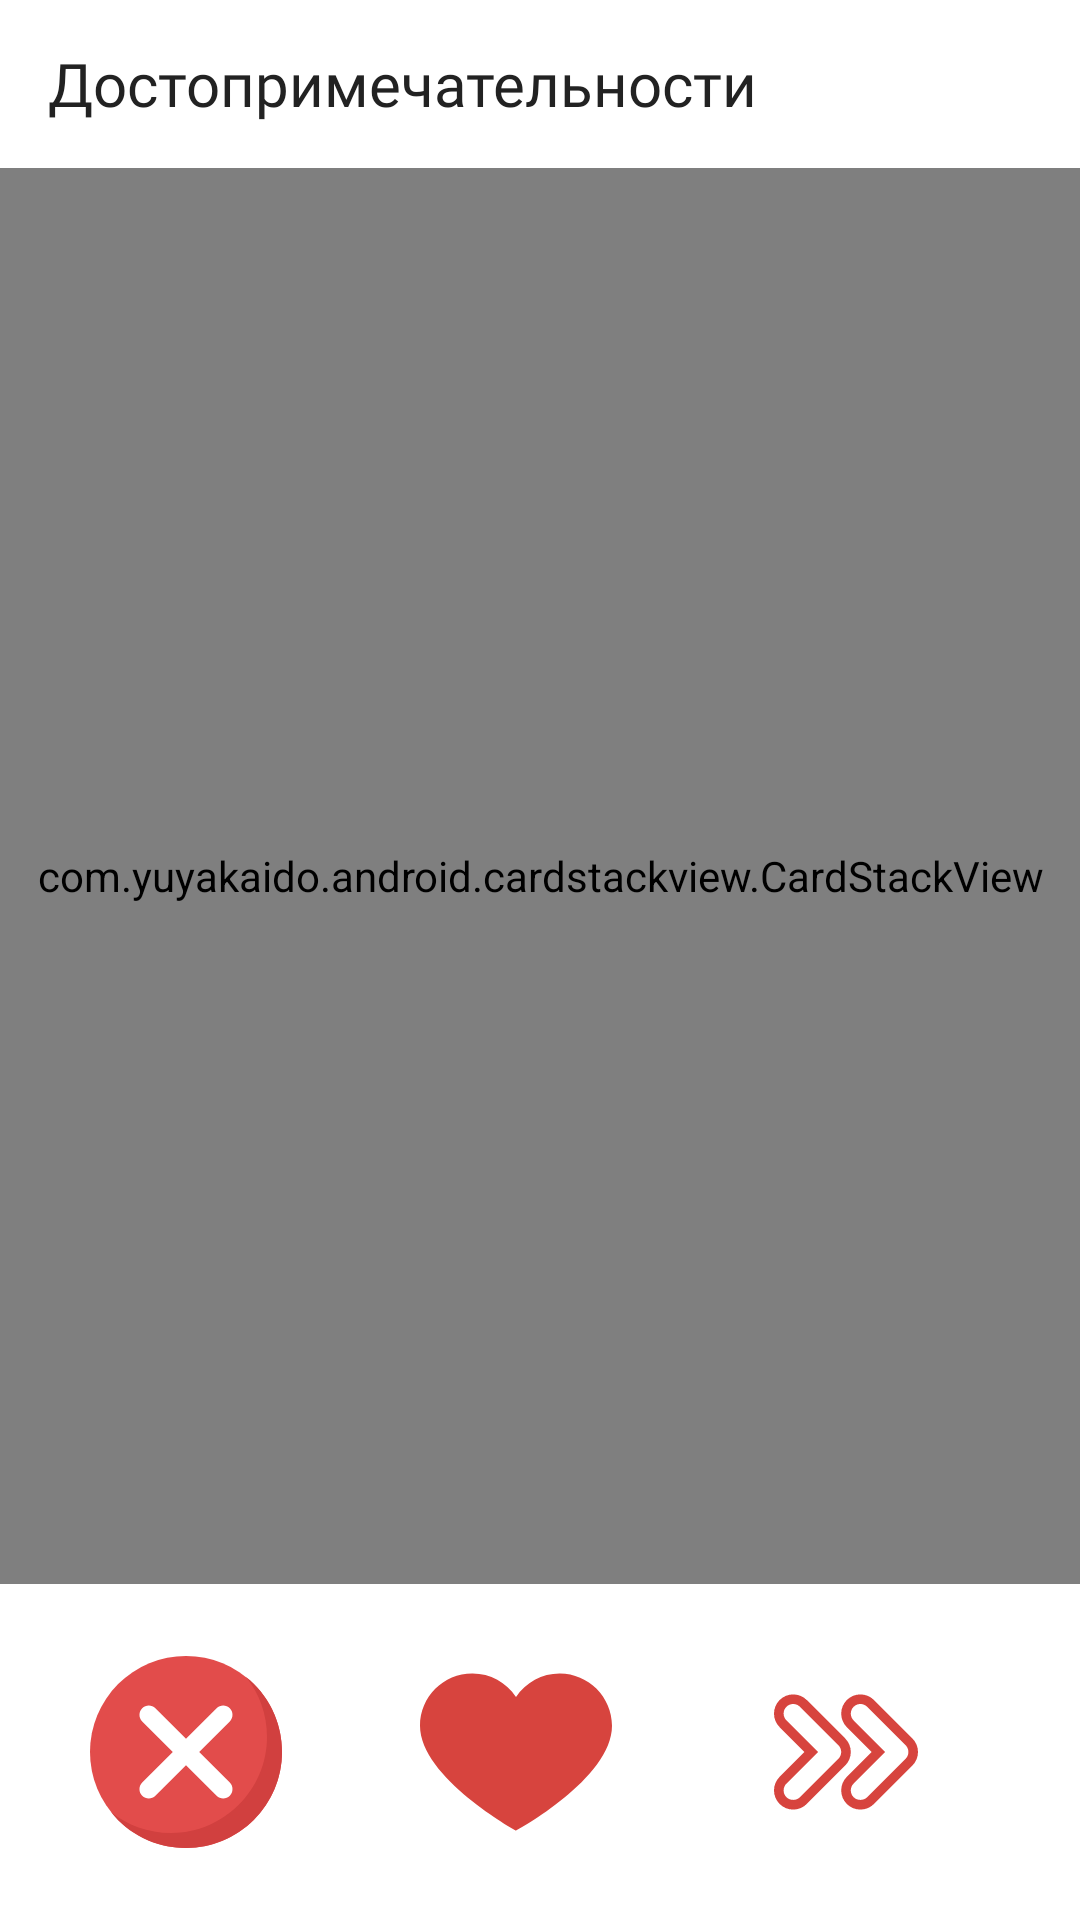

The Android layout XML behind this screen, and the referenced resources:
<!-- AndroidManifest.xml: application theme Theme.MainActivity -->
<!-- res/layout/fragment_on_boarding.xml -->
<?xml version="1.0" encoding="utf-8"?>
<androidx.constraintlayout.widget.ConstraintLayout xmlns:android="http://schemas.android.com/apk/res/android"
    xmlns:app="http://schemas.android.com/apk/res-auto"
    android:layout_width="match_parent"
    android:layout_height="match_parent">

    <androidx.appcompat.widget.Toolbar
        android:id="@+id/toolbar"
        android:layout_width="match_parent"
        android:layout_height="wrap_content"
        app:layout_constraintTop_toTopOf="parent"
        app:title="@string/on_boarding_title" />

    <androidx.constraintlayout.widget.Group
        android:id="@+id/groupContent"
        android:layout_width="wrap_content"
        android:layout_height="wrap_content"
        app:constraint_referenced_ids="rvCards,ibClose,ibLike,ibSkip" />

    <com.yuyakaido.android.cardstackview.CardStackView
        android:id="@+id/rvCards"
        android:layout_width="match_parent"
        android:layout_height="0dp"
        android:layout_marginBottom="24dp"
        app:layout_constraintBottom_toTopOf="@id/ibClose"
        app:layout_constraintTop_toBottomOf="@id/toolbar" />

    <androidx.appcompat.widget.AppCompatImageButton
        android:id="@+id/ibClose"
        android:layout_width="64dp"
        android:layout_height="64dp"
        android:layout_marginEnd="8dp"
        android:layout_marginBottom="24dp"
        android:background="@null"
        android:src="@drawable/ic_cancel"
        app:layout_constraintBottom_toBottomOf="parent"
        app:layout_constraintEnd_toStartOf="@id/ibLike"
        app:layout_constraintHorizontal_chainStyle="spread"
        app:layout_constraintStart_toStartOf="parent" />

    <androidx.appcompat.widget.AppCompatImageButton
        android:id="@+id/ibLike"
        android:layout_width="64dp"
        android:layout_height="64dp"
        android:layout_marginStart="8dp"
        android:layout_marginBottom="24dp"
        android:background="@null"
        android:src="@drawable/ic_heart"
        app:layout_constraintBottom_toBottomOf="parent"
        app:layout_constraintEnd_toStartOf="@id/ibSkip"
        app:layout_constraintHorizontal_chainStyle="spread_inside"
        app:layout_constraintStart_toEndOf="@id/ibClose" />

    <androidx.appcompat.widget.AppCompatImageButton
        android:id="@+id/ibSkip"
        android:layout_width="48dp"
        android:layout_height="48dp"
        android:layout_margin="24dp"
        android:background="@null"
        android:src="@drawable/ic_next"
        android:tint="#D7443E"
        app:layout_constraintBottom_toBottomOf="@id/ibLike"
        app:layout_constraintEnd_toEndOf="parent"
        app:layout_constraintHorizontal_chainStyle="spread"
        app:layout_constraintStart_toEndOf="@id/ibLike"
        app:layout_constraintTop_toTopOf="@id/ibLike" />

    <ProgressBar
        android:id="@+id/progressBar"
        android:layout_width="wrap_content"
        android:layout_height="wrap_content"
        android:visibility="gone"
        app:layout_constraintBottom_toBottomOf="parent"
        app:layout_constraintEnd_toEndOf="parent"
        app:layout_constraintStart_toStartOf="parent"
        app:layout_constraintTop_toTopOf="parent" />

</androidx.constraintlayout.widget.ConstraintLayout>
<!-- resources referenced by this layout -->
<resources>
  <!-- drawable ic_heart (drawable) -->
  <vector xmlns:android="http://schemas.android.com/apk/res/android"
      android:width="64dp"
      android:height="64dp"
      android:viewportWidth="391.837"
      android:viewportHeight="391.837">
    <path
        android:pathData="M285.257,35.528c58.743,0.286 106.294,47.836 106.58,106.58c0,107.624 -195.918,214.204 -195.918,214.204S0,248.165 0,142.108c0,-58.862 47.717,-106.58 106.58,-106.58l0,0c36.032,-0.281 69.718,17.842 89.339,48.065C215.674,53.517 249.273,35.441 285.257,35.528z"
        android:fillColor="#D7443E"/>
  </vector>
  <string name="on_boarding_title">Достопримечательности</string>
  <color name="white">#FFFFFFFF</color>
  <color name="primary_variant">#eb4c61</color>
  <color name="crane_red">#E30425</color>
  <color name="black">#222222</color>
  <color name="placeholder">#A9A9Ac</color>
  <style name="BaseToolbar" parent="Widget.AppCompat.Toolbar">
          <item name="titleTextAppearance">@style/TextSemiBold.20.Black</item>
          <item name="android:background">@color/white</item>
          <item name="navigationIcon">@drawable/ic_arrow_back</item>
      </style>
  <style name="BaseButton" parent="Widget.AppCompat.Button">
          <item name="android:background">@drawable/bg_button</item>
          <item name="android:textAllCaps">true</item>
          <item name="cornerRadius">9dp</item>
          <item name="android:insetTop">0dp</item>
          <item name="android:textAppearance">@style/TextSemiBold.14.Black</item>
          <item name="android:insetBottom">0dp</item>
          <item name="android:contentInsetStart">0dp</item>
          <item name="android:contentInsetEnd">0dp</item>
          <item name="android:paddingTop">0dp</item>
          <item name="android:paddingBottom">0dp</item>
      </style>
  <style name="BaseEditText" parent="Widget.AppCompat.EditText">
          <item name="android:background">@drawable/bg_edit_text</item>
          <item name="android:textColorHint">@color/black_50</item>
          <item name="android:padding">16dp</item>
          <item name="android:textAppearance">@style/TextMedium.16.Black</item>
          <item name="android:textColor">@color/black</item>
      </style>
  <style name="TextSemiBold.20.Black">
          <item name="android:textColor">@color/black</item>
      </style>
  <!-- drawable bg_button (drawable) -->
  <?xml version="1.0" encoding="utf-8"?>
  <ripple xmlns:android="http://schemas.android.com/apk/res/android"
      android:color="?colorControlHighlight">
      <item>
          <shape android:shape="rectangle">
              <stroke android:color="#eb4c61" android:width="2dp"/>
              <solid android:color="@color/white" />
              <corners android:radius="24dp" />
          </shape>
      </item>
  </ripple>
  <style name="TextSemiBold.14.Black">
          <item name="android:textColor">@color/black</item>
      </style>
  <!-- drawable bg_edit_text (drawable) -->
  <?xml version="1.0" encoding="utf-8"?>
  <shape xmlns:android="http://schemas.android.com/apk/res/android"
      android:shape="rectangle">
  
      <stroke android:color="#eb4c61" android:width="2dp"/>
      <corners android:radius="4dp" />
  </shape>
  <color name="black_50">#50222222</color>
  <style name="TextMedium.16.Black">
          <item name="android:textColor">@color/black</item>
      </style>
</resources>
